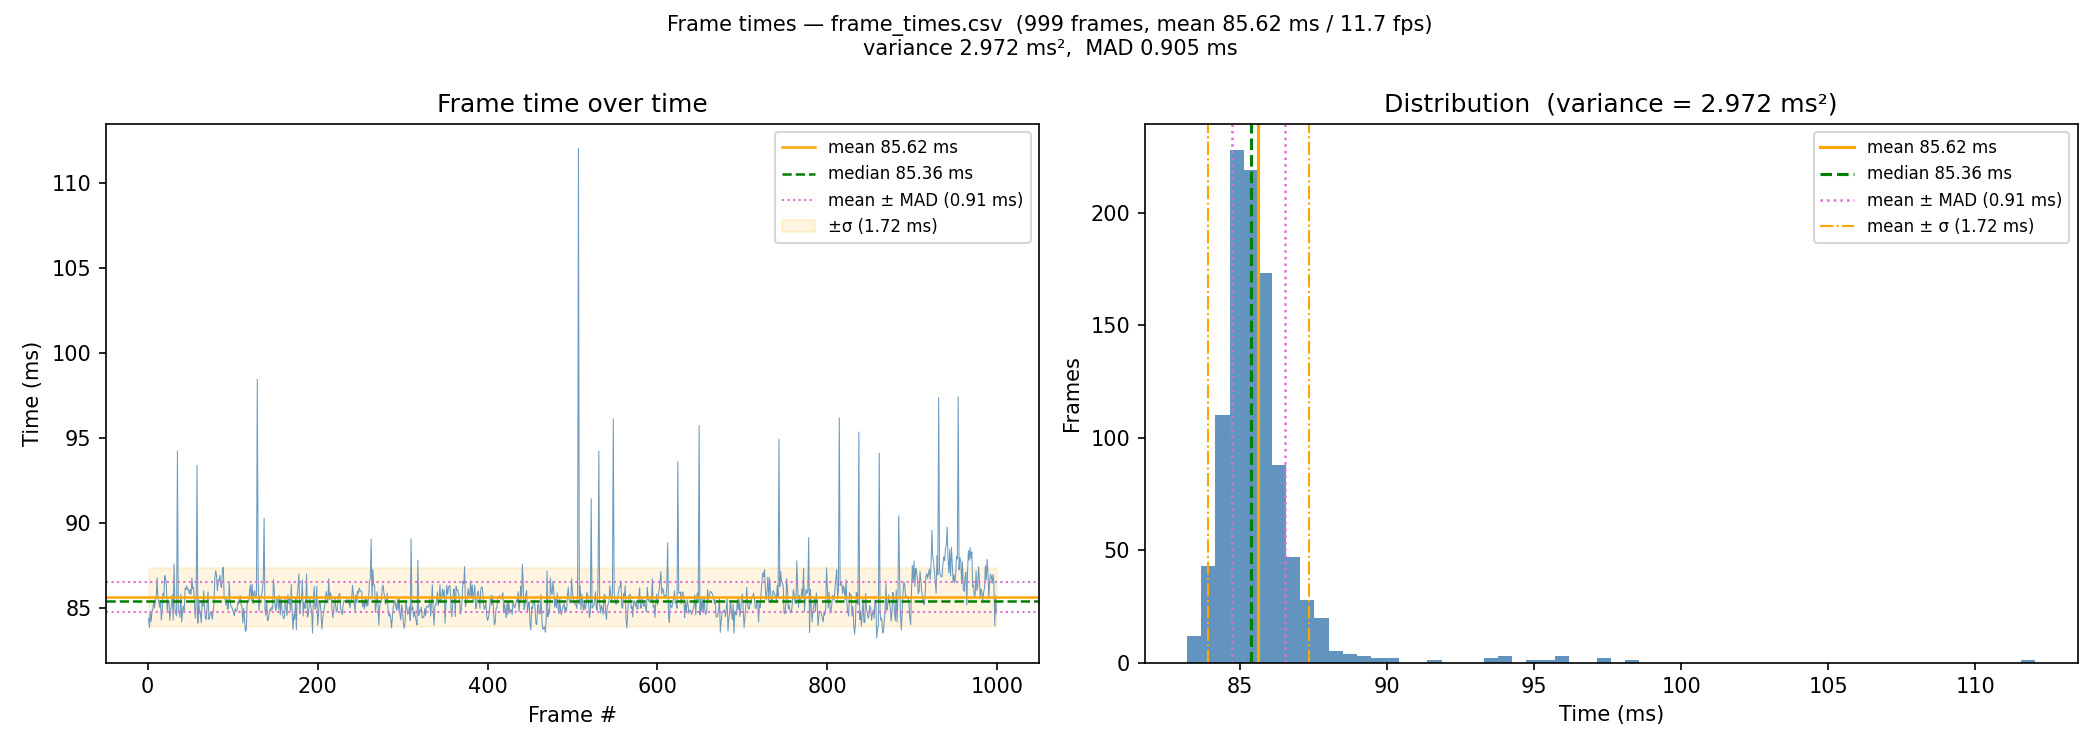

Data behind this chart, as committed beside it:
1, 0.084360000
2, 0.08382
3, 0.08478
4, 0.08417
5, 0.08473
6, 0.08492
7, 0.08532
8, 0.08497
9, 0.08556
10, 0.08553
11, 0.08675
12, 0.08555
13, 0.08536
14, 0.08502
15, 0.08539
16, 0.08427
17, 0.08477
18, 0.08583
19, 0.08565
20, 0.08688
21, 0.0867
22, 0.08624
23, 0.08479
24, 0.08545
25, 0.08537
26, 0.08424
27, 0.08485
28, 0.08516
29, 0.08576
30, 0.08427
31, 0.08757
32, 0.08496
33, 0.08464
34, 0.0845
35, 0.09422
36, 0.08482
37, 0.08476
38, 0.08442
39, 0.08578
40, 0.08415
41, 0.08476
42, 0.08509
43, 0.08476
44, 0.08615
45, 0.08607
46, 0.08628
47, 0.08604
48, 0.08607
49, 0.08581
50, 0.08605
51, 0.08577
52, 0.08675
53, 0.08611
54, 0.08618
55, 0.08529
56, 0.08438
57, 0.08528
58, 0.09337
59, 0.08408
60, 0.08545
61, 0.08466
... 938 more rows
